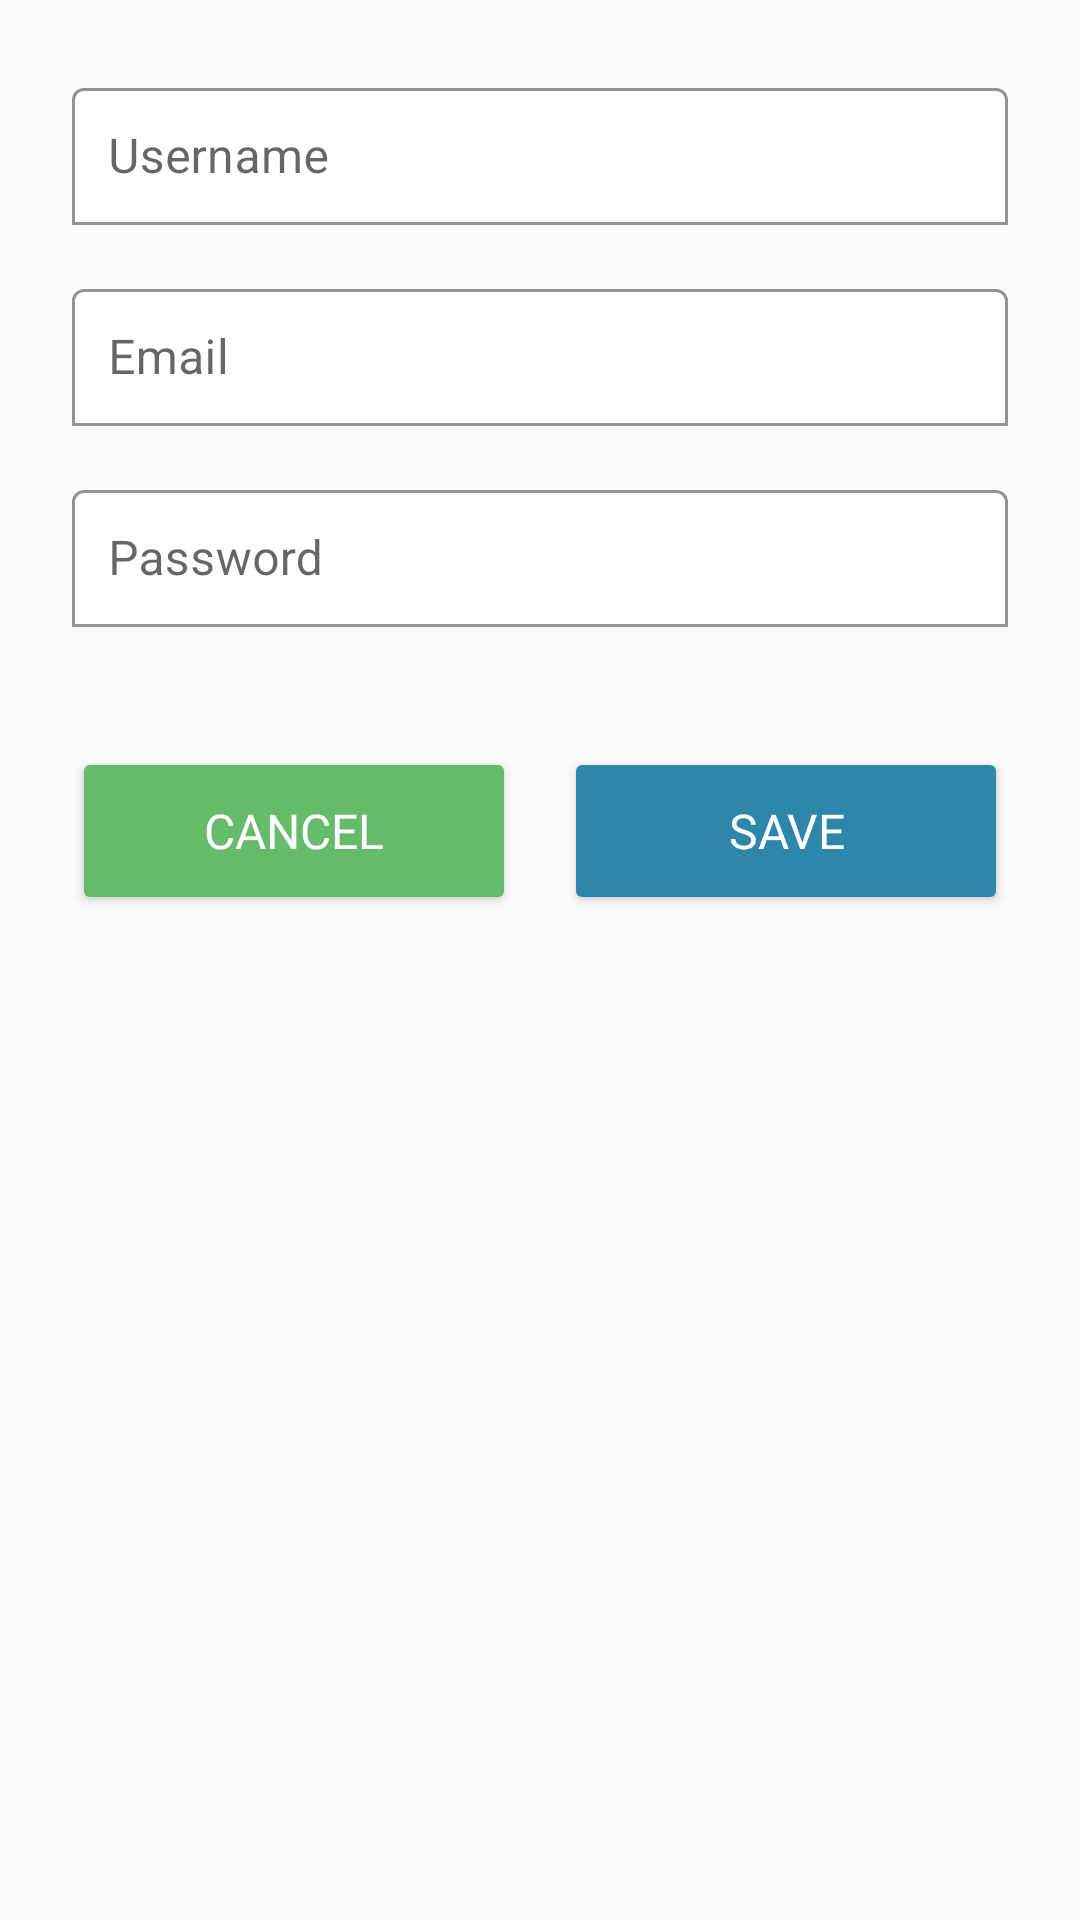

Write the Android layout XML for this screen, with the resource values it uses.
<!-- AndroidManifest.xml: application theme Theme.App -->
<!-- res/layout/dialog_edit_profile.xml -->
<?xml version="1.0" encoding="utf-8"?>
<LinearLayout
    xmlns:android="http://schemas.android.com/apk/res/android"
    xmlns:app="http://schemas.android.com/apk/res-auto"
    android:layout_width="match_parent"
    android:layout_height="wrap_content"
    android:orientation="vertical"
    android:padding="24dp"
    android:background="@color/background_light">

    
    <com.google.android.material.textfield.TextInputLayout
        android:layout_width="match_parent"
        android:layout_height="wrap_content"
        android:hint="Username"
        app:boxStrokeColor="@color/blue_primary"
        app:hintTextColor="@color/hint_color"
        app:boxBackgroundMode="outline"
        app:boxBackgroundColor="@color/white"
        android:layout_marginBottom="16dp">

        <com.google.android.material.textfield.TextInputEditText
            android:id="@+id/edit_username"
            android:layout_width="match_parent"
            android:layout_height="wrap_content"
            android:textColor="@color/text_color"
            android:padding="12dp"/>
    </com.google.android.material.textfield.TextInputLayout>

    
    <com.google.android.material.textfield.TextInputLayout
        android:layout_width="match_parent"
        android:layout_height="wrap_content"
        android:hint="Email"
        app:boxStrokeColor="@color/blue_primary"
        app:hintTextColor="@color/hint_color"
        app:boxBackgroundMode="outline"
        app:boxBackgroundColor="@color/white"
        android:layout_marginBottom="16dp">

        <com.google.android.material.textfield.TextInputEditText
            android:id="@+id/edit_email"
            android:layout_width="match_parent"
            android:layout_height="wrap_content"
            android:inputType="textEmailAddress"
            android:textColor="@color/text_color"
            android:padding="12dp"/>
    </com.google.android.material.textfield.TextInputLayout>

    
    <com.google.android.material.textfield.TextInputLayout
        android:layout_width="match_parent"
        android:layout_height="wrap_content"
        android:hint="Password"
        app:hintTextColor="@color/hint_color"
        app:boxStrokeColor="@color/blue_primary"
        app:boxBackgroundMode="outline"
        app:boxBackgroundColor="@color/white"
        android:layout_marginBottom="16dp">

        <com.google.android.material.textfield.TextInputEditText
            android:id="@+id/edit_password"
            android:layout_width="match_parent"
            android:layout_height="wrap_content"
            android:inputType="textPassword"
            android:textColor="@color/text_color"
            android:padding="12dp"/>
    </com.google.android.material.textfield.TextInputLayout>

    
    <LinearLayout
        android:layout_width="match_parent"
        android:layout_height="wrap_content"
        android:orientation="horizontal"
        android:layout_marginTop="24dp">

        <Button
            android:id="@+id/button_cancel"
            android:layout_width="0dp"
            android:layout_height="56dp"
            android:layout_weight="1"
            android:text="Cancel"
            android:textColor="@color/white"
            android:backgroundTint="@color/blue_secondary"
            android:fontFamily="@font/bubblegum_sans"
            android:textSize="16sp"
            android:layout_marginEnd="8dp"
            android:elevation="4dp"
            app:cornerRadius="28dp"/>

        <Button
            android:id="@+id/button_save"
            android:layout_width="0dp"
            android:layout_height="56dp"
            android:layout_weight="1"
            android:text="Save"
            android:textColor="@color/white"
            android:backgroundTint="@color/blue_primary"
            android:fontFamily="@font/bubblegum_sans"
            android:textSize="16sp"
            android:layout_marginStart="8dp"
            android:elevation="4dp"
            app:cornerRadius="28dp"/>
    </LinearLayout>

</LinearLayout>
<!-- resources referenced by this layout -->
<resources>
  <color name="background_light">#FAFAFA</color>
  <color name="blue_primary">#2E86AB</color>
  <color name="blue_secondary">#66BB6A</color>
  <color name="hint_color">#BDBDBD</color>
  <color name="text_color">#333C5A</color>
  <color name="white">#FFFFFFFF</color>
  <style name="Theme.App" parent="Theme.MaterialComponents.Light.NoActionBar">
          <item name="colorPrimary">@color/blue_primary</item>
          <item name="colorSecondary">@color/blue_secondary</item>
          <item name="android:windowBackground">@color/white</item>
      </style>
</resources>
